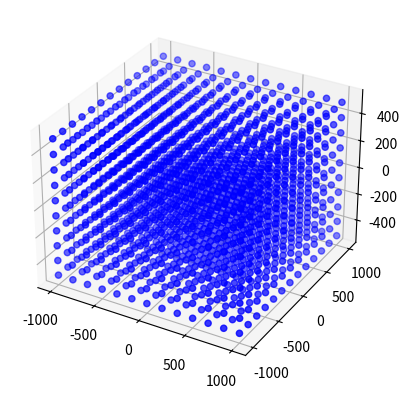

Here is the Python script that generated this plot:
#plotting the hydrophones

xrange = [-1000,1000]                                                                       # XLoc range in meters      
yrange = [-1000,1000]                                                                       # YLoc range in meters
zrange = [-500,500] 
D = 3

LocID = 2

import numpy as np
N = 1690

Nx = 13
Ny = 13
Nz = 10 
Cluster_Size = 1
Z_Spacing = 10


# hexaconal shape
Locs = np.zeros([N,D])
if LocID == 2:
    Locs_Initx = np.linspace(xrange[0], xrange[1], Nx)
    Locs_Inity = np.linspace(yrange[0], yrange[1], Ny)
    Locs_Initz = np.linspace(zrange[0], zrange[1], Nz)
    Fill_Count = 0
    for i in range(Nx):
        
        for j in range(Ny):
            
            for k in range(Nz):
                
                for l in range(Cluster_Size):
                    Locs[Fill_Count, 0] = Locs_Initx[i]
                    Locs[Fill_Count, 1] = Locs_Inity[j]
                    Locs[Fill_Count, 2] = Locs_Initz[k] + l * Z_Spacing
                    Fill_Count += 1
                        
print(f"The density of hydrophones is {Fill_Count / ((2 * xrange[1]/1000 )**2 * 2 * (zrange[1]/1000))} hydrophones per km^3.")
print(Fill_Count)

import matplotlib.pyplot as plt
from mpl_toolkits.mplot3d import Axes3D
# plot all the Locs in a 3D graph

fig = plt.figure()
ax = fig.add_subplot(111, projection='3d')
ax.scatter(Locs[:,0], Locs[:,1], Locs[:,2],color='blue')

plt.show()